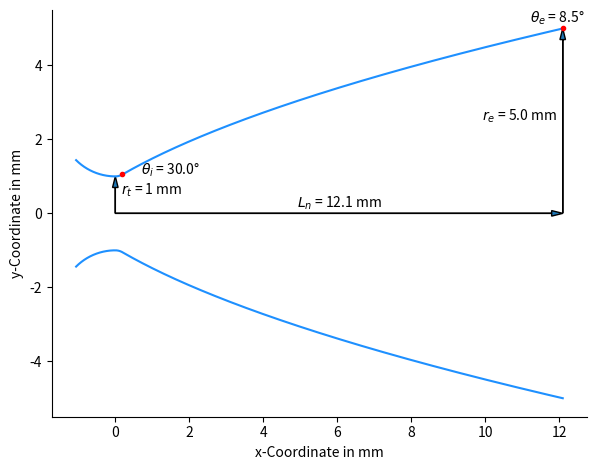

This figure's Python source:
import math
import numpy as np
import pandas as pd
import matplotlib as mpl
import matplotlib.pyplot as plt

def calculate_parabolic(radius_throat, area_ratio, theta_i, 
                        theta_exit, percent_length_conical):
    r"""
    Calculates a bell nozzle according to Rao thrust-optimized parabolic
    approach. Rao applied the Method of characteristics to determine bell 
    nozzle contours. He later found out that a parabola is a good 
    approximation for the bell-shaped contour curve.

    | For more details: 
    | [1] Sutton - Rocket Propulsion elements - Nozzle configurations
    | [2] Rao - Exhaust Nozzle Contour for Optimum Thrust
    | [3] Kulhanek -  Design Analysis And Simulation of Rocket Propulsion System
    | [4] Agrawal - Parametric Output of Penetration Length in De-Laval Nozzle using CFD
    | [5] Huzel - Modern Engineering for Design of Liquid-propellant Rocket Engines; Ch. 4

    Typical values of the parameters can be found in [1]. The calculation
    requires two angles. The infliction angle :math:`{\theta}_i` and the
    exit angle :math:`{\theta}_e` visible in Figure 1. 
    
    .. figure:: /images/Sutton_RaoBellNozzle.jpg
       :width: 600
       :align: center
       :alt: Image not available - please report

    Figure 1: Definition of geometric parameters [1]

    The length of the nozzle L is defined as:

    .. math::
        L = \frac{k\left(\sqrt{\varepsilon - 1}\right)r_t}{tan(\theta_e)}

    where :math:`r_t` is the throat radius, k is the length percentage of an
    equivilant cone nozzle with 15° half angle and :math:`\varepsilon` is the
    nozzle expansion ratio. The nozzle geometry consists of three separate
    curves. The coordinates of the first convergent curve (index fc) are 
    determined by the following formulas:

    .. math::
        \begin{eqnarray}
            x_{fc} &=& cos(\theta_{fc})\cdot 1.5 \cdot r_t \\
            y_{fc} &=& sin(\theta_{fc})\cdot 1.5 \cdot r_t + (1.5 \cdot r_t + r_t)
        \end{eqnarray}

    Both equations are solved at a number of different angles :math:`{\theta}_{fc}` 
    that are determined with the help of a defined step size. Decreasing the
    step size increases the number of points in each curve. The second divergent
    curve (sc) is defined as:

    .. math::
        \begin{eqnarray}
            x_{sc} &=& cos(\theta_{sc})\cdot 0.382 \cdot r_t \\
            y_{sc} &=& sin(\theta_{sc})\cdot 0.382 \cdot r_t + (0.382 \cdot r_t + r_t)
        \end{eqnarray}

    The third curve (tc) is defined by a parabolic curve equation.

    .. math::
        \begin{eqnarray}
            x_{tc} &=& ay^2 + by + c \\
            y_{tc} &=& \sqrt{\varepsilon}r_t
        \end{eqnarray}

    The coefficients of the parabolic equations are solved by a matrix equation.
    To solve the equation, the coordinates of the endpoints (ep) of the second
    and third curve are needed.

    .. math::
        \begin{bmatrix}
            y_{sc,ep}^2 & y_{sc,ep} & 1 \\ 
            y_{tc,ep}^2 & y_{tc,ep} & 1 \\ 
            2y_{sc,ep} & 1 & 0
        \end{bmatrix}^{-1} 
        \cdot
        \begin{bmatrix}
            x_{sc,ep}\\
            x_{tc,ep}\\
            1 / tan(\theta_i)
        \end{bmatrix}^{-1}     
        =  
        \begin{bmatrix}
            a\\
            b\\
            c
        \end{bmatrix}^{-1}    

    Args:
        radius_throat (float): throat radius :math:`r_t`
        area_ratio (float):  Ratio of exit area to throat area :math:`\varepsilon`
        theta_exit (float): final parabola angle (see Fig. 1) :math:`{\theta}_e`
        theta_i (float): infliction / diverngence angle, where divergent curve 
            and parabolic curve intersect typically 20-50°, right downstream of
            the nozzle throat (see Fig. 1) :math:`{\theta}_i`
        percent_length_conical (float): length percentage of equivilant conical 
            nozzle e.g. a 80% bell nozzle has a length that is 20% shorter 
            than a comparable 15° cone half angle nozzle of the same area 
            ratio (see Fig. 1)
            
    Returns:
        CSV-File and Graph containing the nozzle x and y coordinates

    """

    # First curve (fc)
    #   (Nozzle length equation taken from source [5])
    length_nozzle = percent_length_conical * radius_throat * ((math.sqrt(area_ratio) - 1) \
                    + 1.5 * ((1 / math.cos(15 * math.pi / 180)) - 1)) / math.tan(15 * math.pi / 180)

    angle_fc =  -(math.pi + (45 * math.pi / 180))
    N_STEPS_FC = 300
    step_fc = (-math.pi / 2 - angle_fc) / N_STEPS_FC
    theta_fc = np.arange(-3 / 4 * math.pi, -math.pi / 2 + 0.001, step_fc)

    x_fc = np.cos(theta_fc) * 1.5 * radius_throat
    y_fc = np.sin(theta_fc) * 1.5 * radius_throat + (1.5 * radius_throat
           + radius_throat)

    # np.savetxt('firstCurve.csv', (x_fc, y_fc), delimiter=";")

    # Second curve (sc)
    angle_sc = -math.pi / 2
    N_STEPS_SC = 300
    step_sc = theta_i / N_STEPS_SC
    theta_sc = np.arange(angle_sc, theta_i - math.pi / 2 + step_sc, step_sc)

    x_sc = np.cos(theta_sc) * 0.382 * radius_throat
    y_sc = np.sin(theta_sc) * 0.382 * radius_throat + (0.382 * radius_throat
           + radius_throat)

    # np.savetxt('secondCurve.csv', (x_sc, y_sc), delimiter=";")

    # Third curve (tc)
    x_sc_endpoint = math.cos(theta_i - math.pi / 2) * 0.382 * radius_throat
    y_sc_endpoint = math.sin(theta_i - math.pi / 2) * 0.382 * radius_throat \
           + (0.382 * radius_throat + radius_throat)

    y_exit = math.sqrt(area_ratio) * radius_throat

    matrix_y = np.array([[y_sc_endpoint ** 2, y_sc_endpoint, 1], 
                         [y_exit ** 2, y_exit, 1],
                         [2 * y_sc_endpoint, 1, 0]])
    matrix_x = np.array([x_sc_endpoint, length_nozzle, 1 / math.tan(theta_i)])
    inverse_matrix_y = np.linalg.inv(matrix_y)
    parabola_coefficients = inverse_matrix_y.dot(matrix_x) 

    coefficient_a = parabola_coefficients[0]
    coefficient_b = parabola_coefficients[1]
    coefficient_c = parabola_coefficients[2]

    STEPSIZE_Y_TC = 0.001
    y_tc = np.arange(y_sc_endpoint, y_exit + STEPSIZE_Y_TC, STEPSIZE_Y_TC)
    x_tc = coefficient_a * y_tc**2 + coefficient_b * y_tc + coefficient_c

    # np.savetxt('thirdCurve.csv', (x_tc, y_tc), delimiter=";")

    x_nozzle = np.concatenate((x_fc,x_sc, x_tc),axis=0)
    y_nozzle = np.concatenate((y_fc,y_sc, y_tc),axis=0)

    np.savetxt('rao_thrust_optimized_parabola.csv',
              (x_nozzle, y_nozzle), delimiter=";")

    export_parabolic(x_nozzle, y_nozzle)

    plot_parabolic(x_nozzle, y_nozzle, radius_throat, theta_i, theta_exit,
                   x_sc_endpoint, y_sc_endpoint, y_exit, length_nozzle)

    return length_nozzle


# Add plot function
def plot_parabolic(x_nozzle, y_nozzle, radius_throat, theta_i, theta_exit, 
                   x_sc_endpoint, y_sc_endpoint, y_exit, length_nozzle):
    r"""Exports the Rao thrust optimized parabolic nozzle as png image

    .. figure:: /images/rao_thrust_optimized_parabola.png
        :width: 600
        :align: center
        :alt: Image not available - please report

    Figure 2: Outut .png of a Rao thrust optimized parabolic nozzle 

    Args:
        x_nozzle (numpy.array): x-coordinates of nozzle contour 
            (along nozzle axis)
        y_nozzle (numpy.array):  y-Coordinates of nozzle contour 
            (radius of nozzle)
        radius_throat: throat radius :math:`r_t`
        theta_i: infliction / diverngence angle, where divergent curve and 
            parabolic curve intersect typically 20-50°, right downstream of 
            the nozzle throat :math:`{\theta}_i` (see Fig. 1) 
        theta_exit: final parabola angle :math:`{\theta}_e` (see Fig. 1) 
        x_sc_endpoint: x-Coordinate of second curve end point
        y_sc_endpoint: y-Coordinate of second curve end point
        y_exit: y-Coordinate of third curve end point, same as exit radius
            
    Returns:
        Exports a png nozzle of the rao parabolic nozzle geometry

    """
    negative_y_nozzle = -1 * y_nozzle
    fig = plt.figure()

    # Plot definition
    ax = fig.add_subplot(111)
    ax.spines['right'].set_visible(False)
    ax.spines['top'].set_visible(False)
    ax.plot(x_nozzle, y_nozzle, color="dodgerblue")
    ax.plot(x_nozzle, negative_y_nozzle, color="dodgerblue")
    plt.xlabel('x-Coordinate in mm')
    plt.ylabel('y-Coordinate in mm')
    fig.tight_layout()
    plt.axis('scaled')

    # Annotations and Arrows
    plt.arrow(0, 0, length_nozzle, 0, length_includes_head=True,
          head_width=0.15, head_length=0.3)
    nozzle_length_annotation = r'$L_n$ = ' + str(round(length_nozzle, 1)) \
                               + ' mm'
    plt.annotate(nozzle_length_annotation, xy=(length_nozzle / 2, 0.15),
                   ha='center')
    plt.arrow(0, 0, 0, radius_throat, length_includes_head=True,
          head_width=0.15, head_length=0.3)
    throat_radius_annotation = r'$r_t$ = ' + str(radius_throat) + ' mm'
    plt.annotate(throat_radius_annotation, xy=(0.15, radius_throat / 2),
                   ha='left')
    plt.arrow(length_nozzle, 0, 0, y_exit, 
            length_includes_head=True, head_width=0.15, head_length=0.3)
    exit_radius_annotation = r'$r_e$ = ' + str(y_exit) + ' mm'
    plt.annotate(exit_radius_annotation, xy=(length_nozzle - 0.15, y_exit / 2),
                   ha='right')
    theta_e_annotation =  r'$\theta_e$ = ' + str(round(theta_exit * 180 
                          / math.pi, 1)) + '°'
    plt.annotate(theta_e_annotation, xy=(length_nozzle - 0.15, y_exit + 
                 0.15), ha='center')
    plt.plot(length_nozzle, y_exit, marker='o', markersize=3,
             color="red")
    theta_i_annotation =  r'$\theta_i$ = ' + str(round(theta_i * 180 
                          / math.pi, 1)) + '°'
    plt.annotate(theta_i_annotation, xy=(x_sc_endpoint + 0.5, 
                 y_sc_endpoint), ha='left')
    plt.plot(x_sc_endpoint, y_sc_endpoint, marker='o', markersize=3,
             color="red")

    plt.savefig('rao_thrust_optimized_parabola.png')


# Add export
def export_parabolic(x_nozzle, y_nozzle):
    r"""Exports the Rao thrust optimized parabolic nozzle in the current directory

    Args:
        x_nozzle (numpy.array): x-coordinates of nozzle contour 
            (along nozzle axis)
        y_nozzle (numpy.array):  y-Coordinates of nozzle contour (radius of 
            nozzle)
            
    Returns:
        CSV-Export of nozzle x and y coordinates

    """
    df = pd.DataFrame({"x_nozzle" : x_nozzle, "y_nozzle" : y_nozzle})
    print(df)
    df.to_csv("rao_thrust_optimized_parabola.csv", index=False)

    return df

# Verification: Sutton Table 3-4 "Data on Several Bell-Shaped nozzles"
# Case: 80% Bell contour, area ratio 10

radius_throat = 1
area_ratio = 25
theta_exit = 8.5 * math.pi / 180
theta_i = 30 * math.pi / 180
percent_length_conical = 0.8

print(calculate_parabolic(radius_throat, area_ratio, theta_i, 
                                     theta_exit, 
                                     percent_length_conical))


